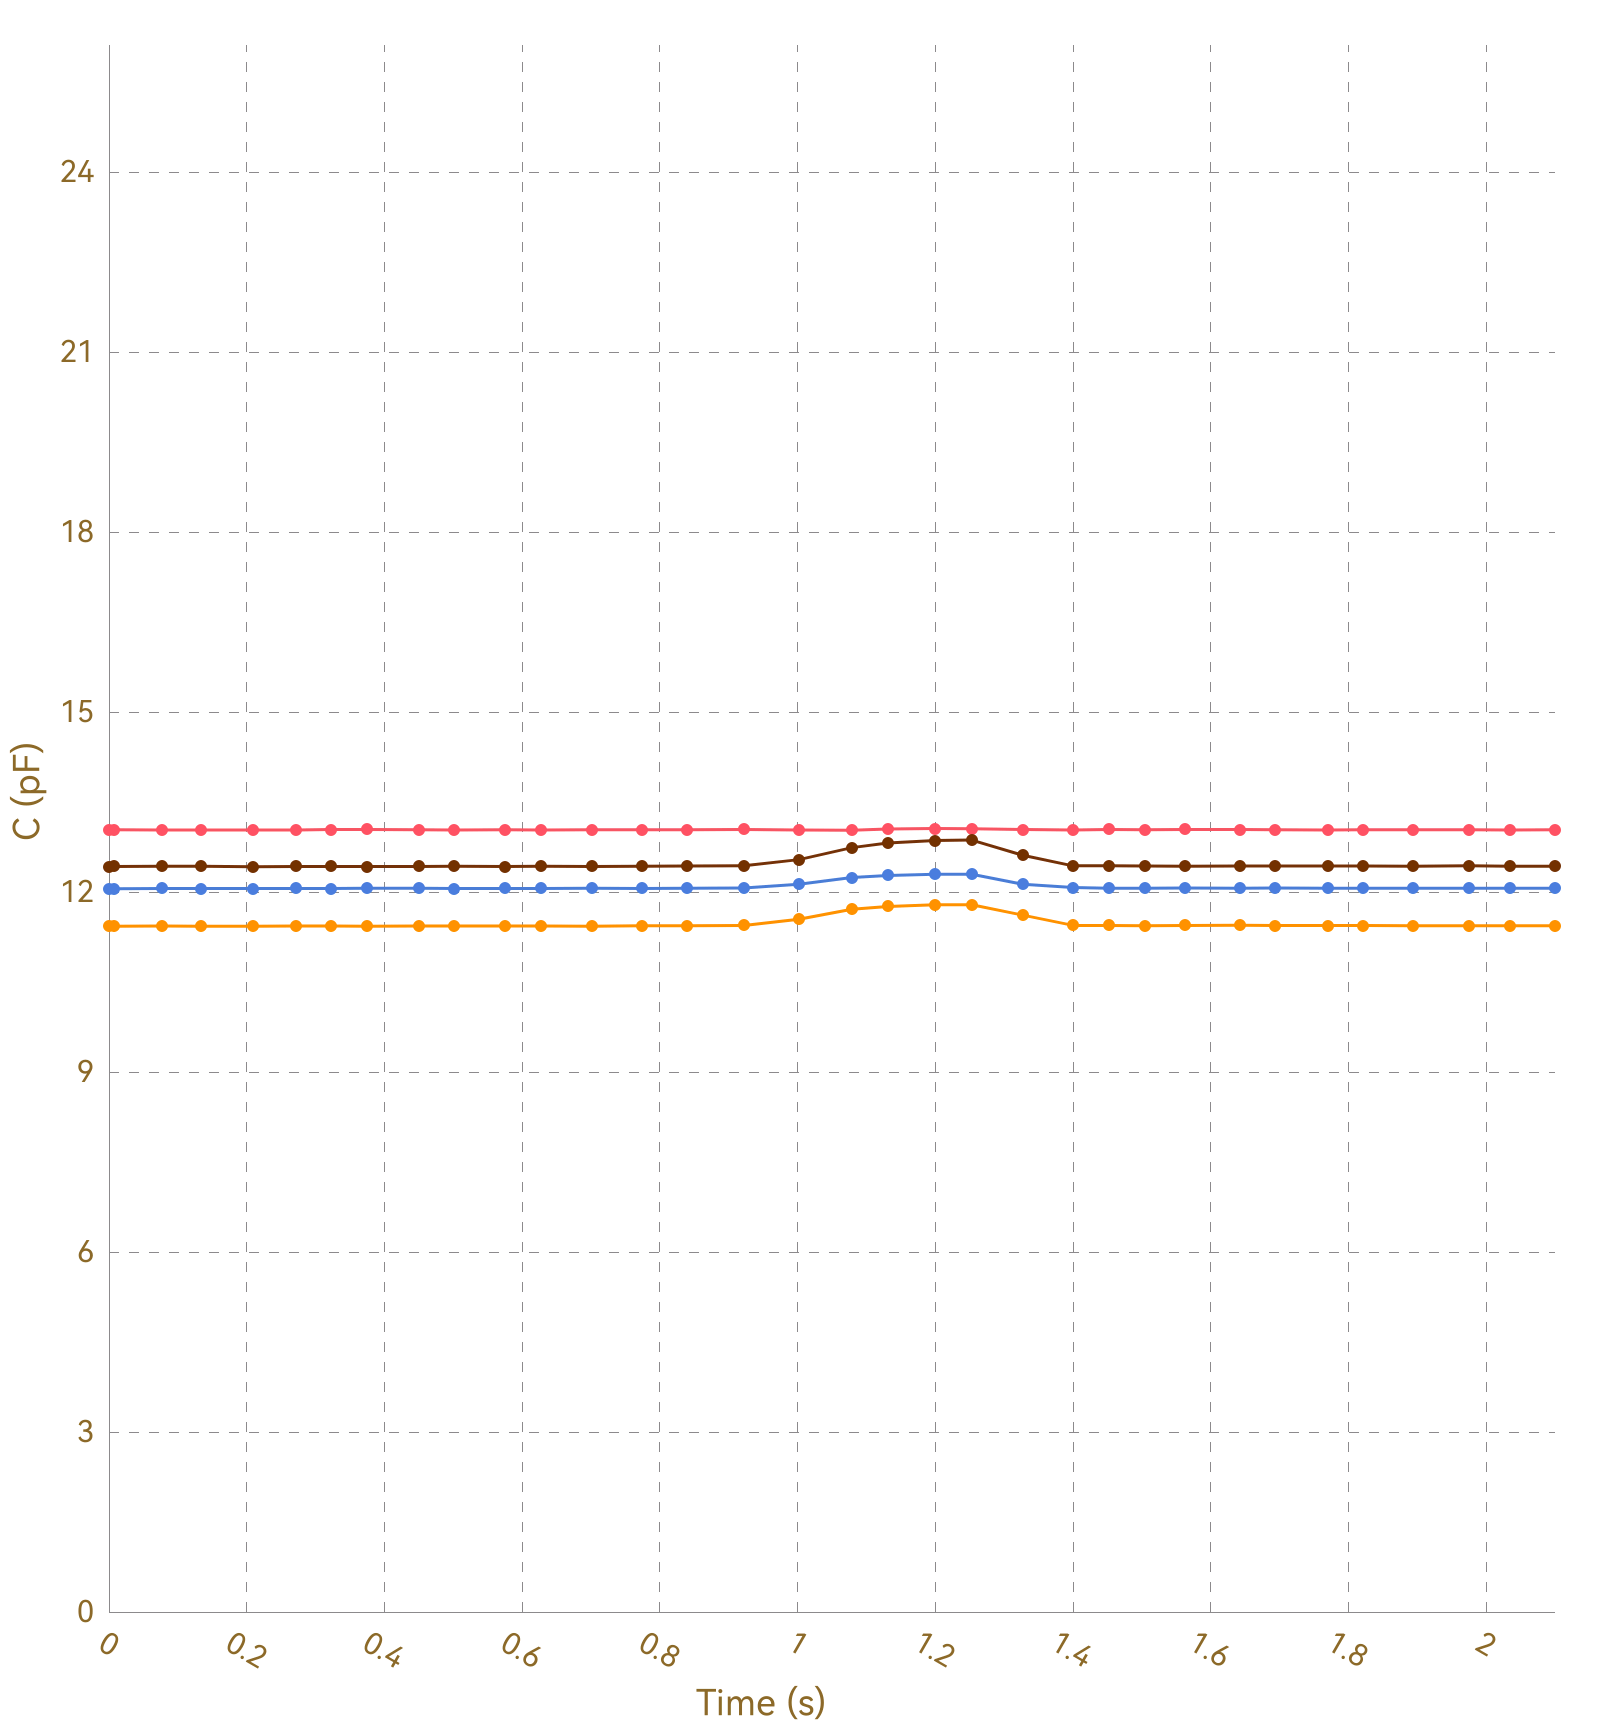

The table this chart was drawn from, first rows:
, Ch1, , Ch2, , Ch3, , Ch4, , Ch5, , Ch6, , Ch7, , Ch8, 
Time (s), C (pF), ΔC/C0 (%), C (pF), ΔC/C0 (%), C (pF), ΔC/C0 (%), C (pF), ΔC/C0 (%), C (pF), ΔC/C0 (%), C (pF), ΔC/C0 (%), C (pF), ΔC/C0 (%), C (pF), ΔC/C0 (%)
0.007, 13.04, 0.0000, 11.43, 0.0000, 12.06, 0.0000, 12.43, 0.0000, OL, OL, OL, OL, OL, OL, 0.0000, 0.0000
0.037, 13.04, 0.0000, 11.43, 0.0000, 12.06, 0.0000, 12.43, 0.0000, OL, OL, OL, OL, OL, OL, 0.0000, 0.0000
0.041, 13.04, 0.0000, 11.43, 0.0000, 12.06, 0.0000, 12.43, 0.0000, OL, OL, OL, OL, OL, OL, 0.0000, 0.0000
0.043, 13.04, 0.0000, 11.43, 0.0000, 12.06, 0.0000, 12.43, 0.0000, OL, OL, OL, OL, OL, OL, 0.0000, 0.0000
0.047, 13.04, 0.0000, 11.43, 0.0000, 12.06, 0.0000, 12.43, 0.0000, OL, OL, OL, OL, OL, OL, 0.0000, 0.0000
0.077, 13.04, 0.0000, 11.43, 0.0000, 12.06, 0.0000, 12.43, 0.0000, OL, OL, OL, OL, OL, OL, 0.0000, 0.0000
0.080, 13.04, 0.0000, 11.43, 0.0000, 12.06, 0.0000, 12.42, 0.0000, OL, OL, OL, OL, OL, OL, 0.0000, 0.0000
0.083, 13.04, 0.0000, 11.43, 0.0000, 12.06, 0.0000, 12.43, 0.0000, OL, OL, OL, OL, OL, OL, 0.0000, 0.0000
0.092, 13.04, 0.0000, 11.43, 0.0000, 12.06, 0.0000, 12.43, 0.0000, OL, OL, OL, OL, OL, OL, 0.0000, 0.0000
0.120, 13.03, 0.0000, 11.43, 0.0000, 12.06, 0.0000, 12.43, 0.0000, OL, OL, OL, OL, OL, OL, 0.0000, 0.0000
0.124, 13.04, 0.0000, 11.43, 0.0000, 12.06, 0.0000, 12.42, 0.0000, OL, OL, OL, OL, OL, OL, 0.0000, 0.0000
0.127, 13.04, 0.0000, 11.43, 0.0000, 12.06, 0.0000, 12.42, 0.0000, OL, OL, OL, OL, OL, OL, 0.0000, 0.0000
0.133, 13.04, 0.0000, 11.43, 0.0000, 12.06, 0.0000, 12.43, 0.0000, OL, OL, OL, OL, OL, OL, 0.0000, 0.0000
0.162, 13.04, 0.0000, 11.43, 0.0000, 12.06, 0.0000, 12.43, 0.0000, OL, OL, OL, OL, OL, OL, 0.0000, 0.0000
0.165, 13.04, 0.0000, 11.43, 0.0000, 12.06, 0.0000, 12.43, 0.0000, OL, OL, OL, OL, OL, OL, 0.0000, 0.0000
0.169, 13.04, 0.0000, 11.44, 0.0000, 12.06, 0.0000, 12.43, 0.0000, OL, OL, OL, OL, OL, OL, 0.0000, 0.0000
0.174, 13.04, 0.0000, 11.43, 0.0000, 12.06, 0.0000, 12.43, 0.0000, OL, OL, OL, OL, OL, OL, 0.0000, 0.0000
0.178, 13.04, 0.0000, 11.43, 0.0000, 12.06, 0.0000, 12.43, 0.0000, OL, OL, OL, OL, OL, OL, 0.0000, 0.0000
0.209, 13.04, 0.0000, 11.43, 0.0000, 12.06, 0.0000, 12.43, 0.0000, OL, OL, OL, OL, OL, OL, 0.0000, 0.0000
0.213, 13.04, 0.0000, 11.43, 0.0000, 12.06, 0.0000, 12.43, 0.0000, OL, OL, OL, OL, OL, OL, 0.0000, 0.0000
0.215, 13.04, 0.0000, 11.43, 0.0000, 12.06, 0.0000, 12.43, 0.0000, OL, OL, OL, OL, OL, OL, 0.0000, 0.0000
0.235, 13.04, 0.0000, 11.43, 0.0000, 12.06, 0.0000, 12.42, 0.0000, OL, OL, OL, OL, OL, OL, 0.0000, 0.0000
0.238, 13.04, 0.0000, 11.44, 0.0000, 12.06, 0.0000, 12.43, 0.0000, OL, OL, OL, OL, OL, OL, 0.0000, 0.0000
0.242, 13.03, 0.0000, 11.43, 0.0000, 12.06, 0.0000, 12.42, 0.0000, OL, OL, OL, OL, OL, OL, 0.0000, 0.0000
0.272, 13.04, 0.0000, 11.43, 0.0000, 12.06, 0.0000, 12.42, 0.0000, OL, OL, OL, OL, OL, OL, 0.0000, 0.0000
0.275, 13.04, 0.0000, 11.43, 0.0000, 12.06, 0.0000, 12.43, 0.0000, OL, OL, OL, OL, OL, OL, 0.0000, 0.0000
0.278, 13.04, 0.0000, 11.43, 0.0000, 12.06, 0.0000, 12.43, 0.0000, OL, OL, OL, OL, OL, OL, 0.0000, 0.0000
0.284, 13.04, 0.0000, 11.43, 0.0000, 12.06, 0.0000, 12.42, 0.0000, OL, OL, OL, OL, OL, OL, 0.0000, 0.0000
0.286, 13.04, 0.0000, 11.43, 0.0000, 12.06, 0.0000, 12.43, 0.0000, OL, OL, OL, OL, OL, OL, 0.0000, 0.0000
0.323, 13.04, 0.0000, 11.43, 0.0000, 12.06, 0.0000, 12.43, 0.0000, OL, OL, OL, OL, OL, OL, 0.0000, 0.0000
0.327, 13.03, 0.0000, 11.43, 0.0000, 12.06, 0.0000, 12.42, 0.0000, OL, OL, OL, OL, OL, OL, 0.0000, 0.0000
0.329, 13.03, 0.0000, 11.43, 0.0000, 12.06, 0.0000, 12.43, 0.0000, OL, OL, OL, OL, OL, OL, 0.0000, 0.0000
0.332, 13.03, 0.0000, 11.43, 0.0000, 12.06, 0.0000, 12.43, 0.0000, OL, OL, OL, OL, OL, OL, 0.0000, 0.0000
0.334, 13.04, 0.0000, 11.44, 0.0000, 12.06, 0.0000, 12.43, 0.0000, OL, OL, OL, OL, OL, OL, 0.0000, 0.0000
0.366, 13.04, 0.0000, 11.44, 0.0000, 12.06, 0.0000, 12.43, 0.0000, OL, OL, OL, OL, OL, OL, 0.0000, 0.0000
0.372, 13.03, 0.0000, 11.44, 0.0000, 12.06, 0.0000, 12.43, 0.0000, OL, OL, OL, OL, OL, OL, 0.0000, 0.0000
0.374, 13.04, 0.0000, 11.44, 0.0000, 12.06, 0.0000, 12.43, 0.0000, OL, OL, OL, OL, OL, OL, 0.0000, 0.0000
0.403, 13.03, 0.0000, 11.44, 0.0000, 12.06, 0.0000, 12.43, 0.0000, OL, OL, OL, OL, OL, OL, 0.0000, 0.0000
0.406, 13.04, 0.0000, 11.43, 0.0000, 12.06, 0.0000, 12.43, 0.0000, OL, OL, OL, OL, OL, OL, 0.0000, 0.0000
0.409, 13.04, 0.0000, 11.44, 0.0000, 12.06, 0.0000, 12.43, 0.0000, OL, OL, OL, OL, OL, OL, 0.0000, 0.0000
0.411, 13.04, 0.0000, 11.44, 0.0000, 12.06, 0.0000, 12.43, 0.0000, OL, OL, OL, OL, OL, OL, 0.0000, 0.0000
0.415, 13.04, 0.0000, 11.43, 0.0000, 12.06, 0.0000, 12.42, 0.0000, OL, OL, OL, OL, OL, OL, 0.0000, 0.0000
0.450, 13.04, 0.0000, 11.43, 0.0000, 12.06, 0.0000, 12.43, 0.0000, OL, OL, OL, OL, OL, OL, 0.0000, 0.0000
0.454, 13.03, 0.0000, 11.44, 0.0000, 12.06, 0.0000, 12.43, 0.0000, OL, OL, OL, OL, OL, OL, 0.0000, 0.0000
0.456, 13.04, 0.0000, 11.43, 0.0000, 12.06, 0.0000, 12.43, 0.0000, OL, OL, OL, OL, OL, OL, 0.0000, 0.0000
0.459, 13.04, 0.0000, 11.44, 0.0000, 12.06, 0.0000, 12.42, 0.0000, OL, OL, OL, OL, OL, OL, 0.0000, 0.0000
0.493, 13.03, 0.0000, 11.43, 0.0000, 12.06, 0.0000, 12.42, 0.0000, OL, OL, OL, OL, OL, OL, 0.0000, 0.0000
0.496, 13.04, 0.0000, 11.43, 0.0000, 12.06, 0.0000, 12.42, 0.0000, OL, OL, OL, OL, OL, OL, 0.0000, 0.0000
0.499, 13.03, 0.0000, 11.44, 0.0000, 12.06, 0.0000, 12.43, 0.0000, OL, OL, OL, OL, OL, OL, 0.0000, 0.0000
0.501, 13.04, 0.0000, 11.43, 0.0000, 12.06, 0.0000, 12.43, 0.0000, OL, OL, OL, OL, OL, OL, 0.0000, 0.0000
0.532, 13.04, 0.0000, 11.44, 0.0000, 12.06, 0.0000, 12.43, 0.0000, OL, OL, OL, OL, OL, OL, 0.0000, 0.0000
0.535, 13.04, 0.0000, 11.44, 0.0000, 12.06, 0.0000, 12.43, 0.0000, OL, OL, OL, OL, OL, OL, 0.0000, 0.0000
0.538, 13.03, 0.0000, 11.44, 0.0000, 12.06, 0.0000, 12.42, 0.0000, OL, OL, OL, OL, OL, OL, 0.0000, 0.0000
0.544, 13.04, 0.0000, 11.44, 0.0000, 12.06, 0.0000, 12.43, 0.0000, OL, OL, OL, OL, OL, OL, 0.0000, 0.0000
0.546, 13.04, 0.0000, 11.43, 0.0000, 12.06, 0.0000, 12.42, 0.0000, OL, OL, OL, OL, OL, OL, 0.0000, 0.0000
0.575, 13.03, 0.0000, 11.44, 0.0000, 12.06, 0.0000, 12.43, 0.0000, OL, OL, OL, OL, OL, OL, 0.0000, 0.0000
0.579, 13.04, 0.0000, 11.44, 0.0000, 12.06, 0.0000, 12.42, 0.0000, OL, OL, OL, OL, OL, OL, 0.0000, 0.0000
0.581, 13.04, 0.0000, 11.44, 0.0000, 12.06, 0.0000, 12.43, 0.0000, OL, OL, OL, OL, OL, OL, 0.0000, 0.0000
0.584, 13.04, 0.0000, 11.43, 0.0000, 12.06, 0.0000, 12.43, 0.0000, OL, OL, OL, OL, OL, OL, 0.0000, 0.0000
... 163 more rows
